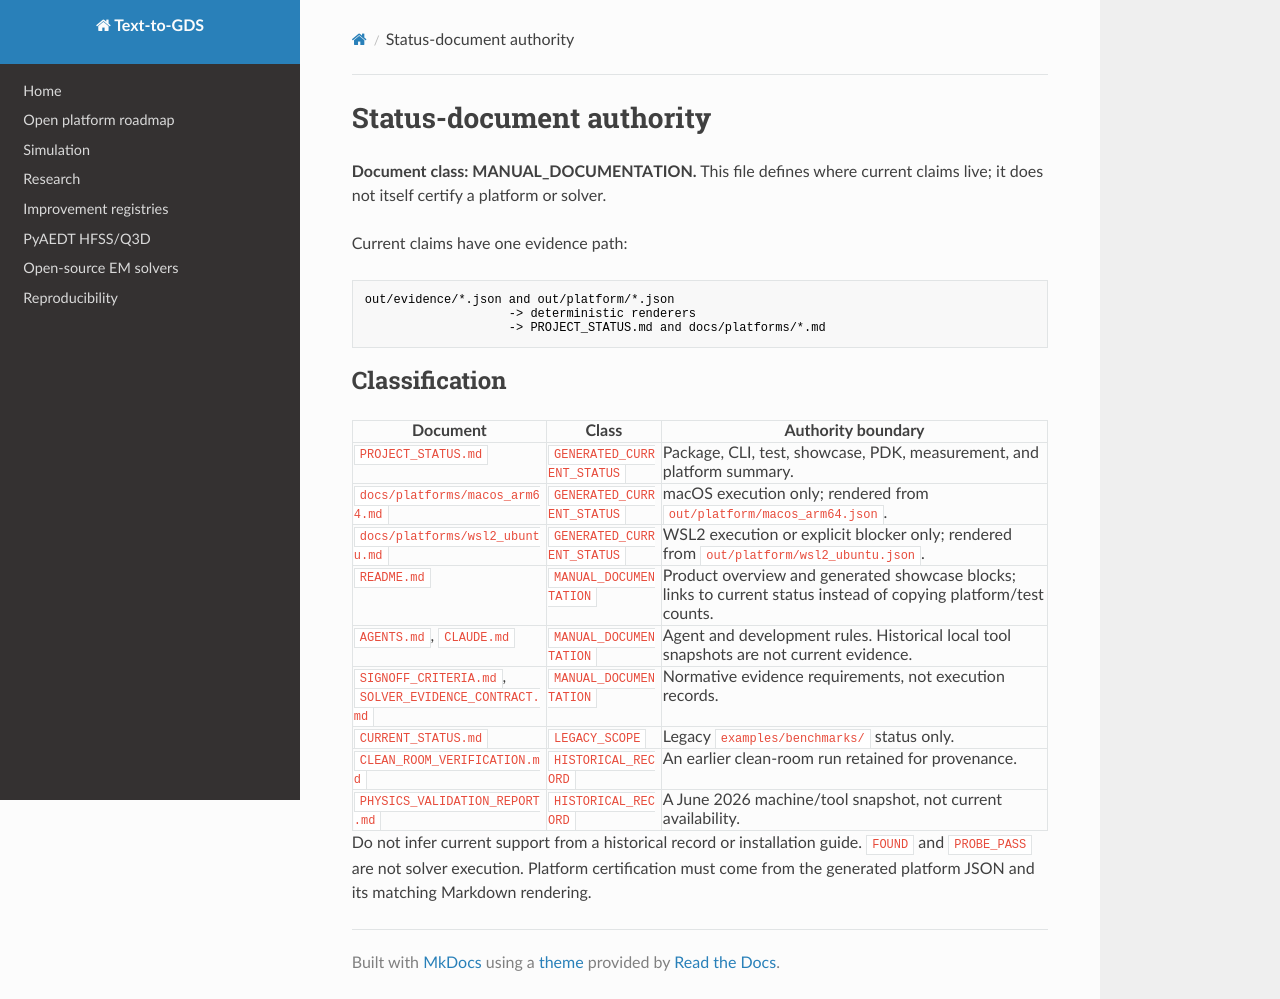

repository: JungluChen/Text-to-Layout · page: status_documentation/index.html · generator: mkdocs

# Status-document authority

**Document class: MANUAL_DOCUMENTATION.** This file defines where current
claims live; it does not itself certify a platform or solver.

Current claims have one evidence path:

```text
out/evidence/*.json and out/platform/*.json
                    -> deterministic renderers
                    -> PROJECT_STATUS.md and docs/platforms/*.md
```

## Classification

| Document | Class | Authority boundary |
| --- | --- | --- |
| `PROJECT_STATUS.md` | `GENERATED_CURRENT_STATUS` | Package, CLI, test, showcase, PDK, measurement, and platform summary. |
| `docs/platforms/macos_arm64.md` | `GENERATED_CURRENT_STATUS` | macOS execution only; rendered from `out/platform/macos_arm64.json`. |
| `docs/platforms/wsl2_ubuntu.md` | `GENERATED_CURRENT_STATUS` | WSL2 execution or explicit blocker only; rendered from `out/platform/wsl2_ubuntu.json`. |
| `README.md` | `MANUAL_DOCUMENTATION` | Product overview and generated showcase blocks; links to current status instead of copying platform/test counts. |
| `AGENTS.md`, `CLAUDE.md` | `MANUAL_DOCUMENTATION` | Agent and development rules. Historical local tool snapshots are not current evidence. |
| `SIGNOFF_CRITERIA.md`, `SOLVER_EVIDENCE_CONTRACT.md` | `MANUAL_DOCUMENTATION` | Normative evidence requirements, not execution records. |
| `CURRENT_STATUS.md` | `LEGACY_SCOPE` | Legacy `examples/benchmarks/` status only. |
| `CLEAN_ROOM_VERIFICATION.md` | `HISTORICAL_RECORD` | An earlier clean-room run retained for provenance. |
| `PHYSICS_VALIDATION_REPORT.md` | `HISTORICAL_RECORD` | A June 2026 machine/tool snapshot, not current availability. |

Do not infer current support from a historical record or installation guide.
`FOUND` and `PROBE_PASS` are not solver execution. Platform certification must
come from the generated platform JSON and its matching Markdown rendering.
